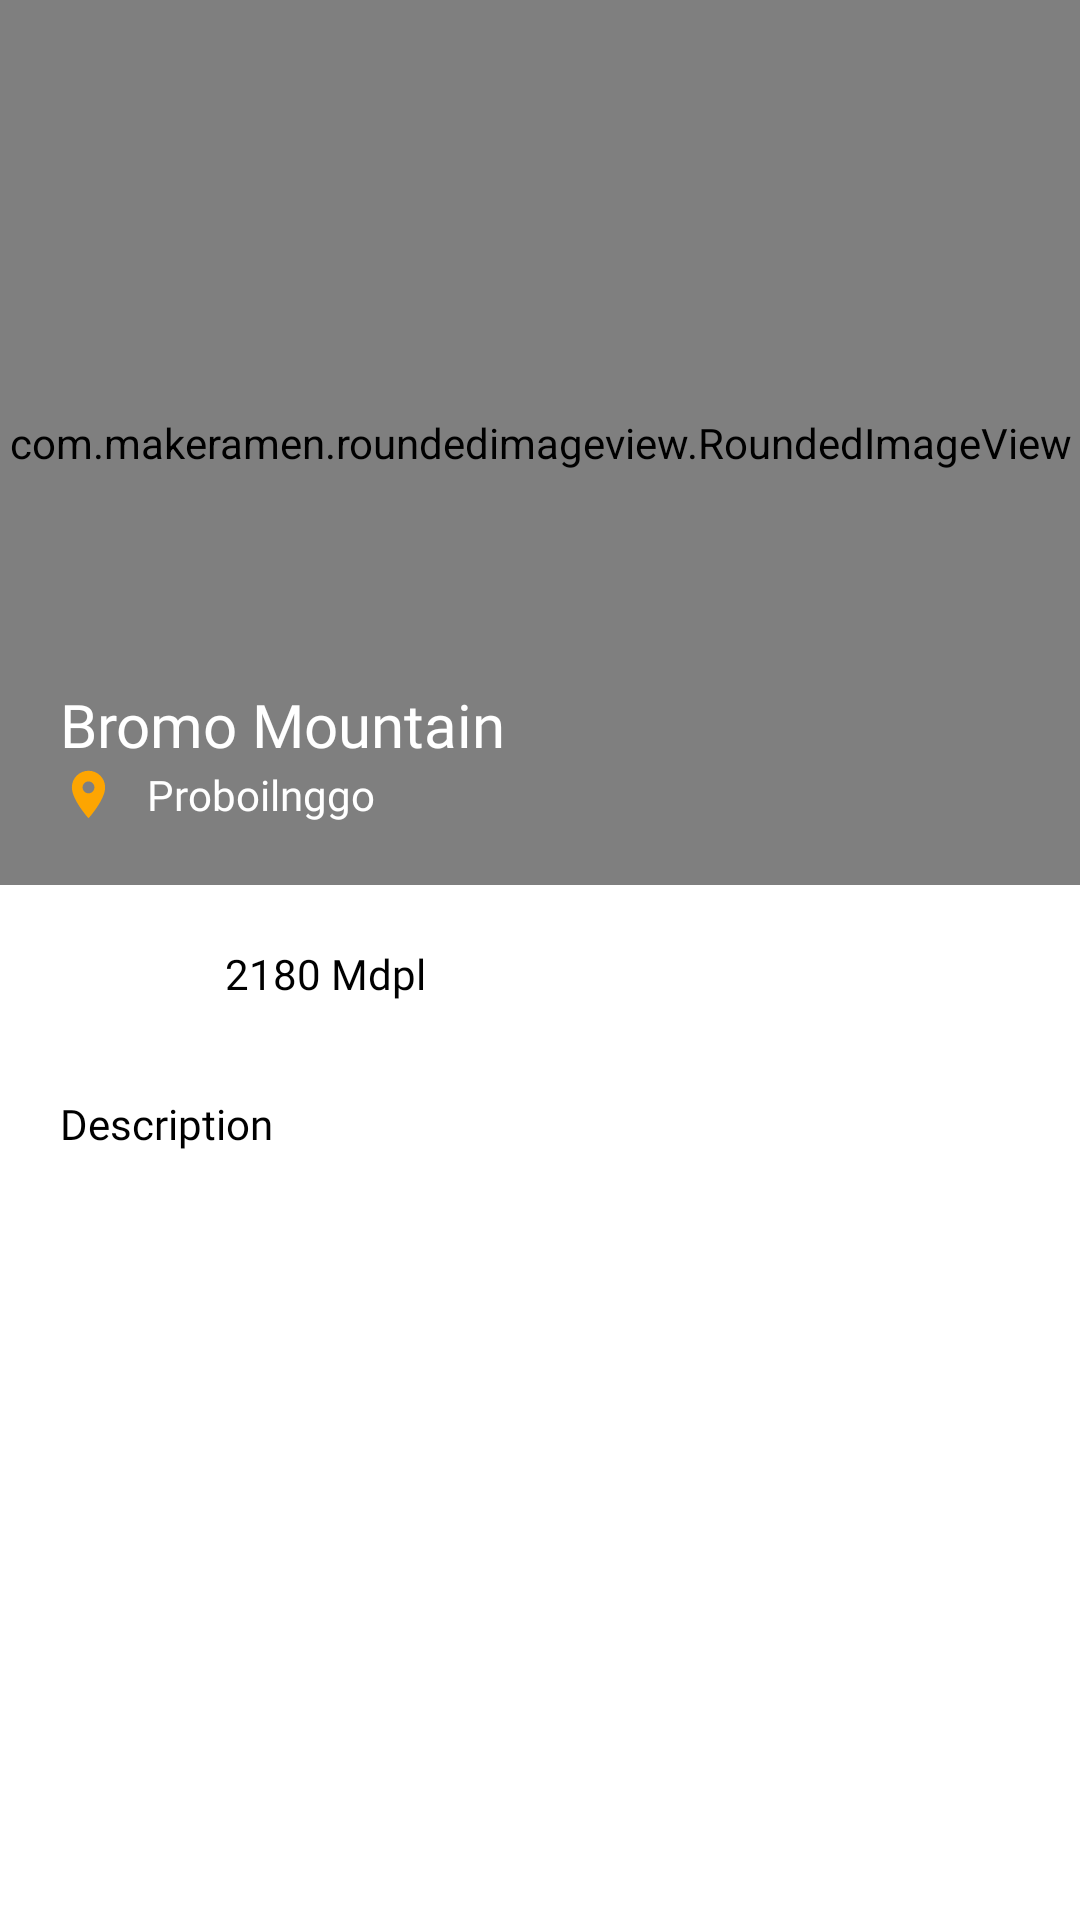

Here is an Android app screen rendered from its layout file. Give the layout XML and the strings, colors and styles it references.
<!-- AndroidManifest.xml: application theme Theme.Mountain -->
<!-- res/layout/activity_mountain_detail.xml -->
<?xml version="1.0" encoding="utf-8"?>
<androidx.constraintlayout.widget.ConstraintLayout xmlns:android="http://schemas.android.com/apk/res/android"
    xmlns:app="http://schemas.android.com/apk/res-auto"
    xmlns:tools="http://schemas.android.com/tools"
    android:layout_width="match_parent"
    android:layout_height="match_parent"
    android:background="@color/white"
    tools:context=".ui.MountainDetailActivity">


        <RelativeLayout
            android:id="@+id/relative"
            android:layout_width="match_parent"
            android:layout_height="0dp"
            app:layout_constraintBottom_toTopOf="@+id/textView"
            app:layout_constraintEnd_toEndOf="parent"
            app:layout_constraintStart_toStartOf="parent"
            android:background="@drawable/roundedimage"
            app:layout_constraintTop_toTopOf="parent"
            >
            <com.makeramen.roundedimageview.RoundedImageView
                android:id="@+id/rivMountainDetail"
                android:layout_width="match_parent"
                android:layout_height="match_parent"
                app:riv_corner_radius_bottom_right="60dp"
                android:scaleType="fitXY"
                android:src="@drawable/bromo_mountain"
                />
            <TextView
                android:id="@+id/tvMountainNameDetail"
                android:layout_width="wrap_content"
                android:layout_height="wrap_content"
                android:text="Bromo Mountain"
                android:fontFamily="@font/poppinsemibold"
                android:layout_marginBottom="40dp"
                android:layout_marginStart="20dp"
                android:textSize="20sp"
                android:textColor="@color/white"
                android:layout_alignParentBottom="true"
                />

            <ImageView
                android:id="@+id/ivLocationDetail"
                android:layout_width="wrap_content"
                android:layout_height="wrap_content"
                android:layout_below="@+id/tvMountainNameDetail"
                android:src="@drawable/ic_location"
                android:layout_marginTop="-40dp"
                android:layout_alignStart="@+id/tvMountainNameDetail"
                />


            <TextView
                android:id="@+id/tvLocationDetail"
                android:layout_width="wrap_content"
                android:layout_height="wrap_content"
                android:text="Proboilnggo"
                android:fontFamily="@font/poppinsregular"
                android:layout_below="@id/tvMountainNameDetail"
                android:layout_marginTop="-40dp"
                android:layout_toRightOf="@id/ivLocationDetail"
                android:layout_marginStart="10dp"
                android:textSize="14sp"
                android:textColor="@color/white"
                android:layout_alignParentBottom="true"
                />

            

            
            
        </RelativeLayout>

    <ImageView
        android:id="@+id/textView"
        android:layout_width="50dp"
        android:layout_height="50dp"
        android:paddingTop="10dp"
        android:src="@drawable/mountainsheight"
        android:layout_marginStart="20dp"
        app:layout_constraintBottom_toBottomOf="parent"
        app:layout_constraintStart_toStartOf="parent"
        app:layout_constraintTop_toTopOf="parent" />

    <TextView
        android:id="@+id/tvMountainHeightDetail"
        android:layout_width="0dp"
        android:layout_height="wrap_content"
        android:text="2180 Mdpl"
        android:layout_marginStart="5dp"
        android:fontFamily="@font/poppinsregular"
        android:paddingTop="20dp"
        android:textColor="@color/black"
        app:layout_constraintStart_toEndOf="@+id/textView"
        app:layout_constraintTop_toBottomOf="@+id/relative" />

    <ImageView
        android:id="@+id/ivDownload"
        android:layout_width="35dp"
        android:layout_height="35dp"
        android:src="@drawable/downloading"
        android:layout_marginTop="13dp"
        app:layout_constraintEnd_toEndOf="parent"
        android:layout_marginEnd="30dp"
        app:layout_constraintTop_toBottomOf="@+id/relative" />

    <TextView
        android:id="@+id/textView2"
        android:layout_width="wrap_content"
        android:layout_height="wrap_content"
        android:layout_marginStart="20dp"
        android:layout_marginTop="20dp"
        android:fontFamily="@font/poppinsregular"
        android:text="@string/description"
        android:textColor="@color/black"
        app:layout_constraintStart_toStartOf="parent"
        app:layout_constraintTop_toBottomOf="@+id/textView" />

    <TextView
        android:id="@+id/tvDesriptionDetail"
        android:layout_width="0dp"
        android:layout_height="0dp"
        android:textColor="@color/black"
        android:paddingStart="20dp"
        android:justificationMode="inter_word"
        android:fontFamily="@font/poppinsregular"
        android:paddingEnd="25dp"
        app:layout_constraintBottom_toBottomOf="parent"
        app:layout_constraintEnd_toEndOf="parent"
        app:layout_constraintStart_toStartOf="parent"
        app:layout_constraintTop_toBottomOf="@+id/textView2"
        tools:targetApi="o" />


</androidx.constraintlayout.widget.ConstraintLayout>
<!-- resources referenced by this layout -->
<resources>
  <color name="black">#FF000000</color>
  <color name="white">#FFFFFFFF</color>
  <!-- drawable ic_location (drawable) -->
  <vector android:height="19dp" android:tint="#FDA501"
      android:viewportHeight="24" android:viewportWidth="24"
      android:width="19dp" xmlns:android="http://schemas.android.com/apk/res/android">
      <path android:fillColor="@android:color/white" android:pathData="M12,2C8.13,2 5,5.13 5,9c0,5.25 7,13 7,13s7,-7.75 7,-13c0,-3.87 -3.13,-7 -7,-7zM12,11.5c-1.38,0 -2.5,-1.12 -2.5,-2.5s1.12,-2.5 2.5,-2.5 2.5,1.12 2.5,2.5 -1.12,2.5 -2.5,2.5z"/>
  </vector>
  <!-- drawable roundedimage (drawable) -->
  <?xml version="1.0" encoding="utf-8"?>
  <shape xmlns:android="http://schemas.android.com/apk/res/android"
      android:shape="rectangle" >
  
      <solid
          android:color="@color/centergradient"/>
      <corners
          android:bottomRightRadius="80dp"/>
  </shape>
  <string name="description">Description</string>
  <style name="Theme.Mountain" parent="Theme.MaterialComponents.NoActionBar">
          
          <item name="colorPrimary">@color/purple_500</item>
          <item name="colorPrimaryVariant">@color/purple_700</item>
          <item name="colorOnPrimary">@color/white</item>
          
          <item name="colorSecondary">@color/teal_200</item>
          <item name="colorSecondaryVariant">@color/teal_700</item>
          <item name="colorOnSecondary">@color/black</item>
          
          <item name="android:statusBarColor">?attr/colorPrimaryVariant</item>
          
      </style>
  <color name="centergradient">#546db0</color>
  <color name="purple_500">#FF6200EE</color>
  <color name="purple_700">#FF3700B3</color>
  <color name="teal_200">#FF03DAC5</color>
  <color name="teal_700">#FF018786</color>
</resources>
